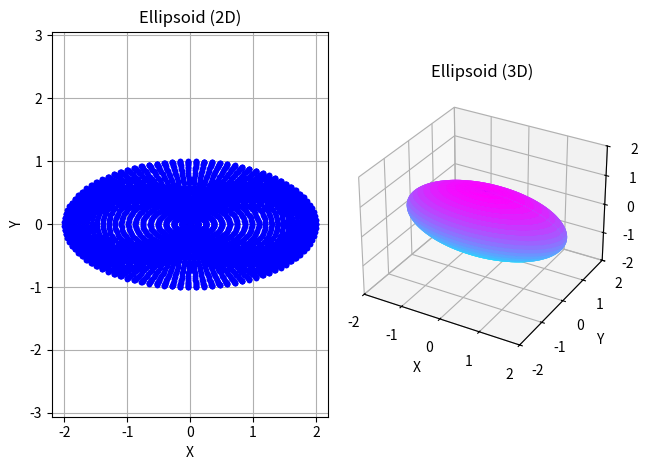

The matplotlib source for this figure:
import matplotlib.pyplot as plt
import numpy as np


theta = np.linspace(0, 2 * np.pi, 100)
phi = np.linspace(0, np.pi, 50)

x = []
y = []
z = []

for t in theta:
    for p in phi:
        x.append(2 * np.sin(p) * np.cos(t))
        y.append(np.sin(p) * np.sin(t))
        z.append(np.cos(p))

x = np.array(x).reshape((50, 100))
y = np.array(y).reshape((50, 100))
z = np.array(z).reshape((50, 100))


max_radius = max(2, 1, 1)


plt.subplot(121)
plt.title('Ellipsoid (2D)')
plt.xlabel('X')
plt.ylabel('Y')
plt.axis('equal')
plt.grid(True)
plt.plot(x, y, 'b.')


ax = plt.subplot(122, projection='3d')
ax.set_title('Ellipsoid (3D)')
ax.set_xlabel('X')
ax.set_ylabel('Y')
ax.set_zlabel('Z')


ax.set_xlim(-max_radius, max_radius)
ax.set_ylim(-max_radius, max_radius)
ax.set_zlim(-max_radius, max_radius)

ax.plot_surface(x, y, z, cmap='cool')

# Display the plots
plt.tight_layout()
plt.show()
